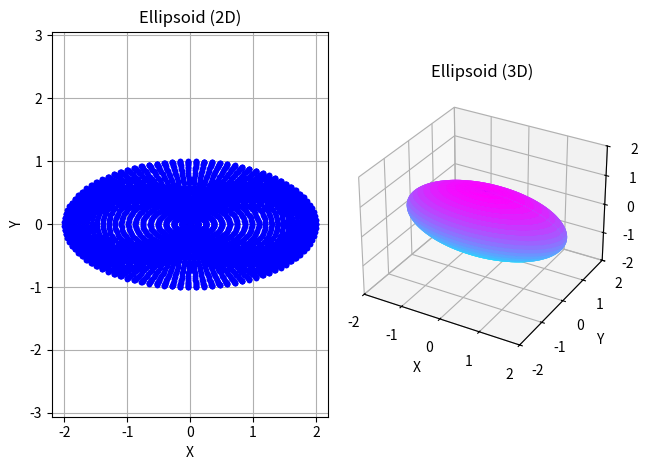

The matplotlib source for this figure:
import matplotlib.pyplot as plt
import numpy as np


theta = np.linspace(0, 2 * np.pi, 100)
phi = np.linspace(0, np.pi, 50)

x = []
y = []
z = []

for t in theta:
    for p in phi:
        x.append(2 * np.sin(p) * np.cos(t))
        y.append(np.sin(p) * np.sin(t))
        z.append(np.cos(p))

x = np.array(x).reshape((50, 100))
y = np.array(y).reshape((50, 100))
z = np.array(z).reshape((50, 100))


max_radius = max(2, 1, 1)


plt.subplot(121)
plt.title('Ellipsoid (2D)')
plt.xlabel('X')
plt.ylabel('Y')
plt.axis('equal')
plt.grid(True)
plt.plot(x, y, 'b.')


ax = plt.subplot(122, projection='3d')
ax.set_title('Ellipsoid (3D)')
ax.set_xlabel('X')
ax.set_ylabel('Y')
ax.set_zlabel('Z')


ax.set_xlim(-max_radius, max_radius)
ax.set_ylim(-max_radius, max_radius)
ax.set_zlim(-max_radius, max_radius)

ax.plot_surface(x, y, z, cmap='cool')

# Display the plots
plt.tight_layout()
plt.show()
